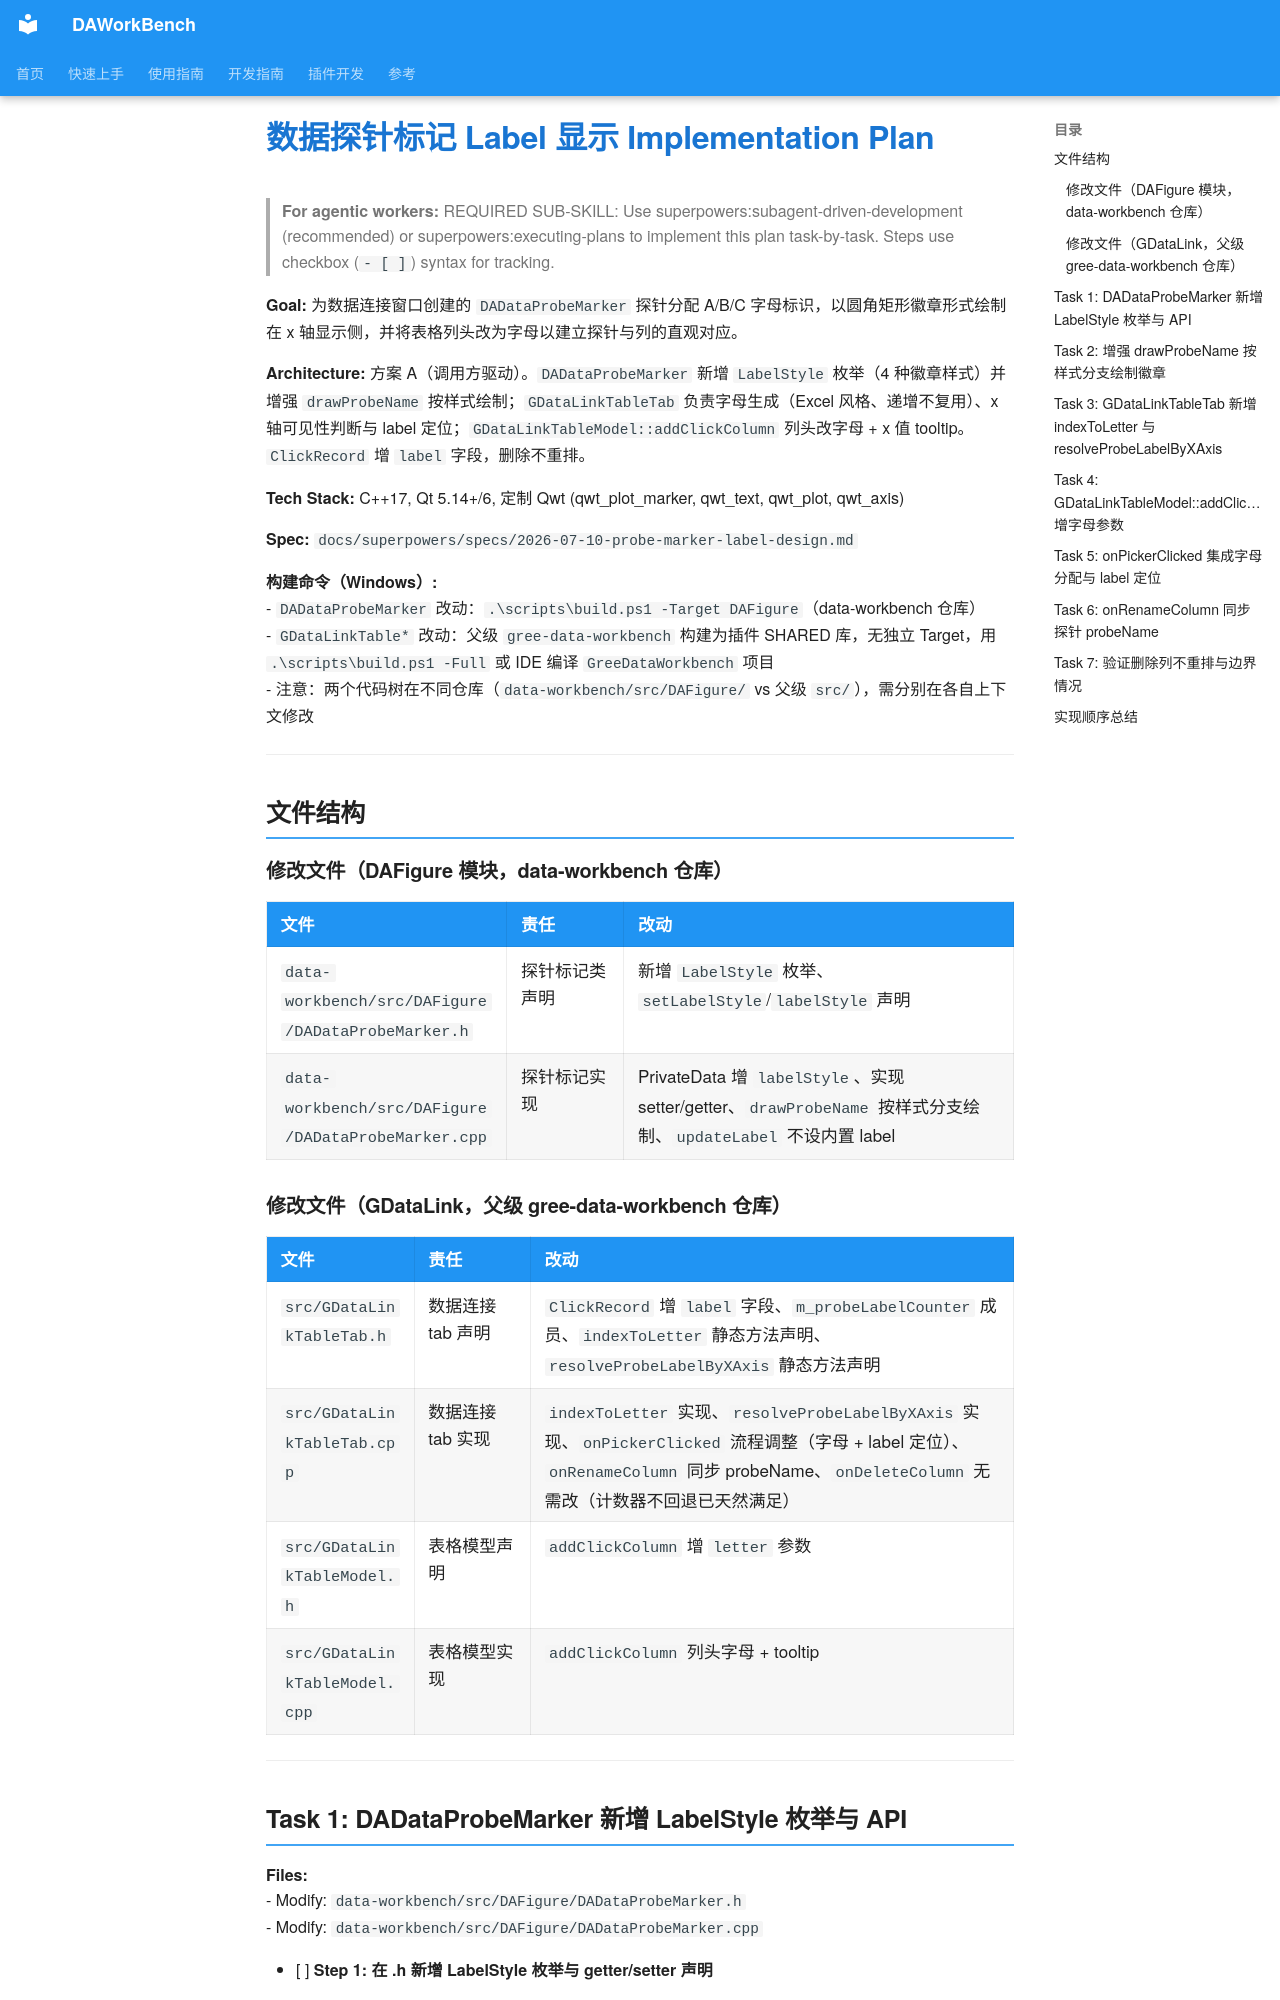

repository: czyt1988/data-workbench · page: superpowers/plans/2026-07-10-probe-marker-label-impl/index.html · generator: mkdocs

# 数据探针标记 Label 显示 Implementation Plan

> **For agentic workers:** REQUIRED SUB-SKILL: Use superpowers:subagent-driven-development (recommended) or superpowers:executing-plans to implement this plan task-by-task. Steps use checkbox (`- [ ]`) syntax for tracking.

**Goal:** 为数据连接窗口创建的 `DADataProbeMarker` 探针分配 A/B/C 字母标识，以圆角矩形徽章形式绘制在 x 轴显示侧，并将表格列头改为字母以建立探针与列的直观对应。

**Architecture:** 方案 A（调用方驱动）。`DADataProbeMarker` 新增 `LabelStyle` 枚举（4 种徽章样式）并增强 `drawProbeName` 按样式绘制；`GDataLinkTableTab` 负责字母生成（Excel 风格、递增不复用）、x 轴可见性判断与 label 定位；`GDataLinkTableModel::addClickColumn` 列头改字母 + x 值 tooltip。`ClickRecord` 增 `label` 字段，删除不重排。

**Tech Stack:** C++17, Qt 5.14+/6, 定制 Qwt (qwt_plot_marker, qwt_text, qwt_plot, qwt_axis)

**Spec:** `docs/superpowers/specs/2026-07-10-probe-marker-label-design.md`

**构建命令（Windows）:**
- `DADataProbeMarker` 改动：`.\scripts\build.ps1 -Target DAFigure`（data-workbench 仓库）
- `GDataLinkTable*` 改动：父级 `gree-data-workbench` 构建为插件 SHARED 库，无独立 Target，用 `.\scripts\build.ps1 -Full` 或 IDE 编译 `GreeDataWorkbench` 项目
- 注意：两个代码树在不同仓库（`data-workbench/src/DAFigure/` vs 父级 `src/`），需分别在各自上下文修改

---

## 文件结构

### 修改文件（DAFigure 模块，data-workbench 仓库）

| 文件 | 责任 | 改动 |
|------|------|------|
| `data-workbench/src/DAFigure/DADataProbeMarker.h` | 探针标记类声明 | 新增 `LabelStyle` 枚举、`setLabelStyle`/`labelStyle` 声明 |
| `data-workbench/src/DAFigure/DADataProbeMarker.cpp` | 探针标记实现 | PrivateData 增 `labelStyle`、实现 setter/getter、`drawProbeName` 按样式分支绘制、`updateLabel` 不设内置 label |

### 修改文件（GDataLink，父级 gree-data-workbench 仓库）

| 文件 | 责任 | 改动 |
|------|------|------|
| `src/GDataLinkTableTab.h` | 数据连接 tab 声明 | `ClickRecord` 增 `label` 字段、`m_probeLabelCounter` 成员、`indexToLetter` 静态方法声明、`resolveProbeLabelByXAxis` 静态方法声明 |
| `src/GDataLinkTableTab.cpp` | 数据连接 tab 实现 | `indexToLetter` 实现、`resolveProbeLabelByXAxis` 实现、`onPickerClicked` 流程调整（字母 + label 定位）、`onRenameColumn` 同步 probeName、`onDeleteColumn` 无需改（计数器不回退已天然满足） |
| `src/GDataLinkTableModel.h` | 表格模型声明 | `addClickColumn` 增 `letter` 参数 |
| `src/GDataLinkTableModel.cpp` | 表格模型实现 | `addClickColumn` 列头字母 + tooltip |

---
